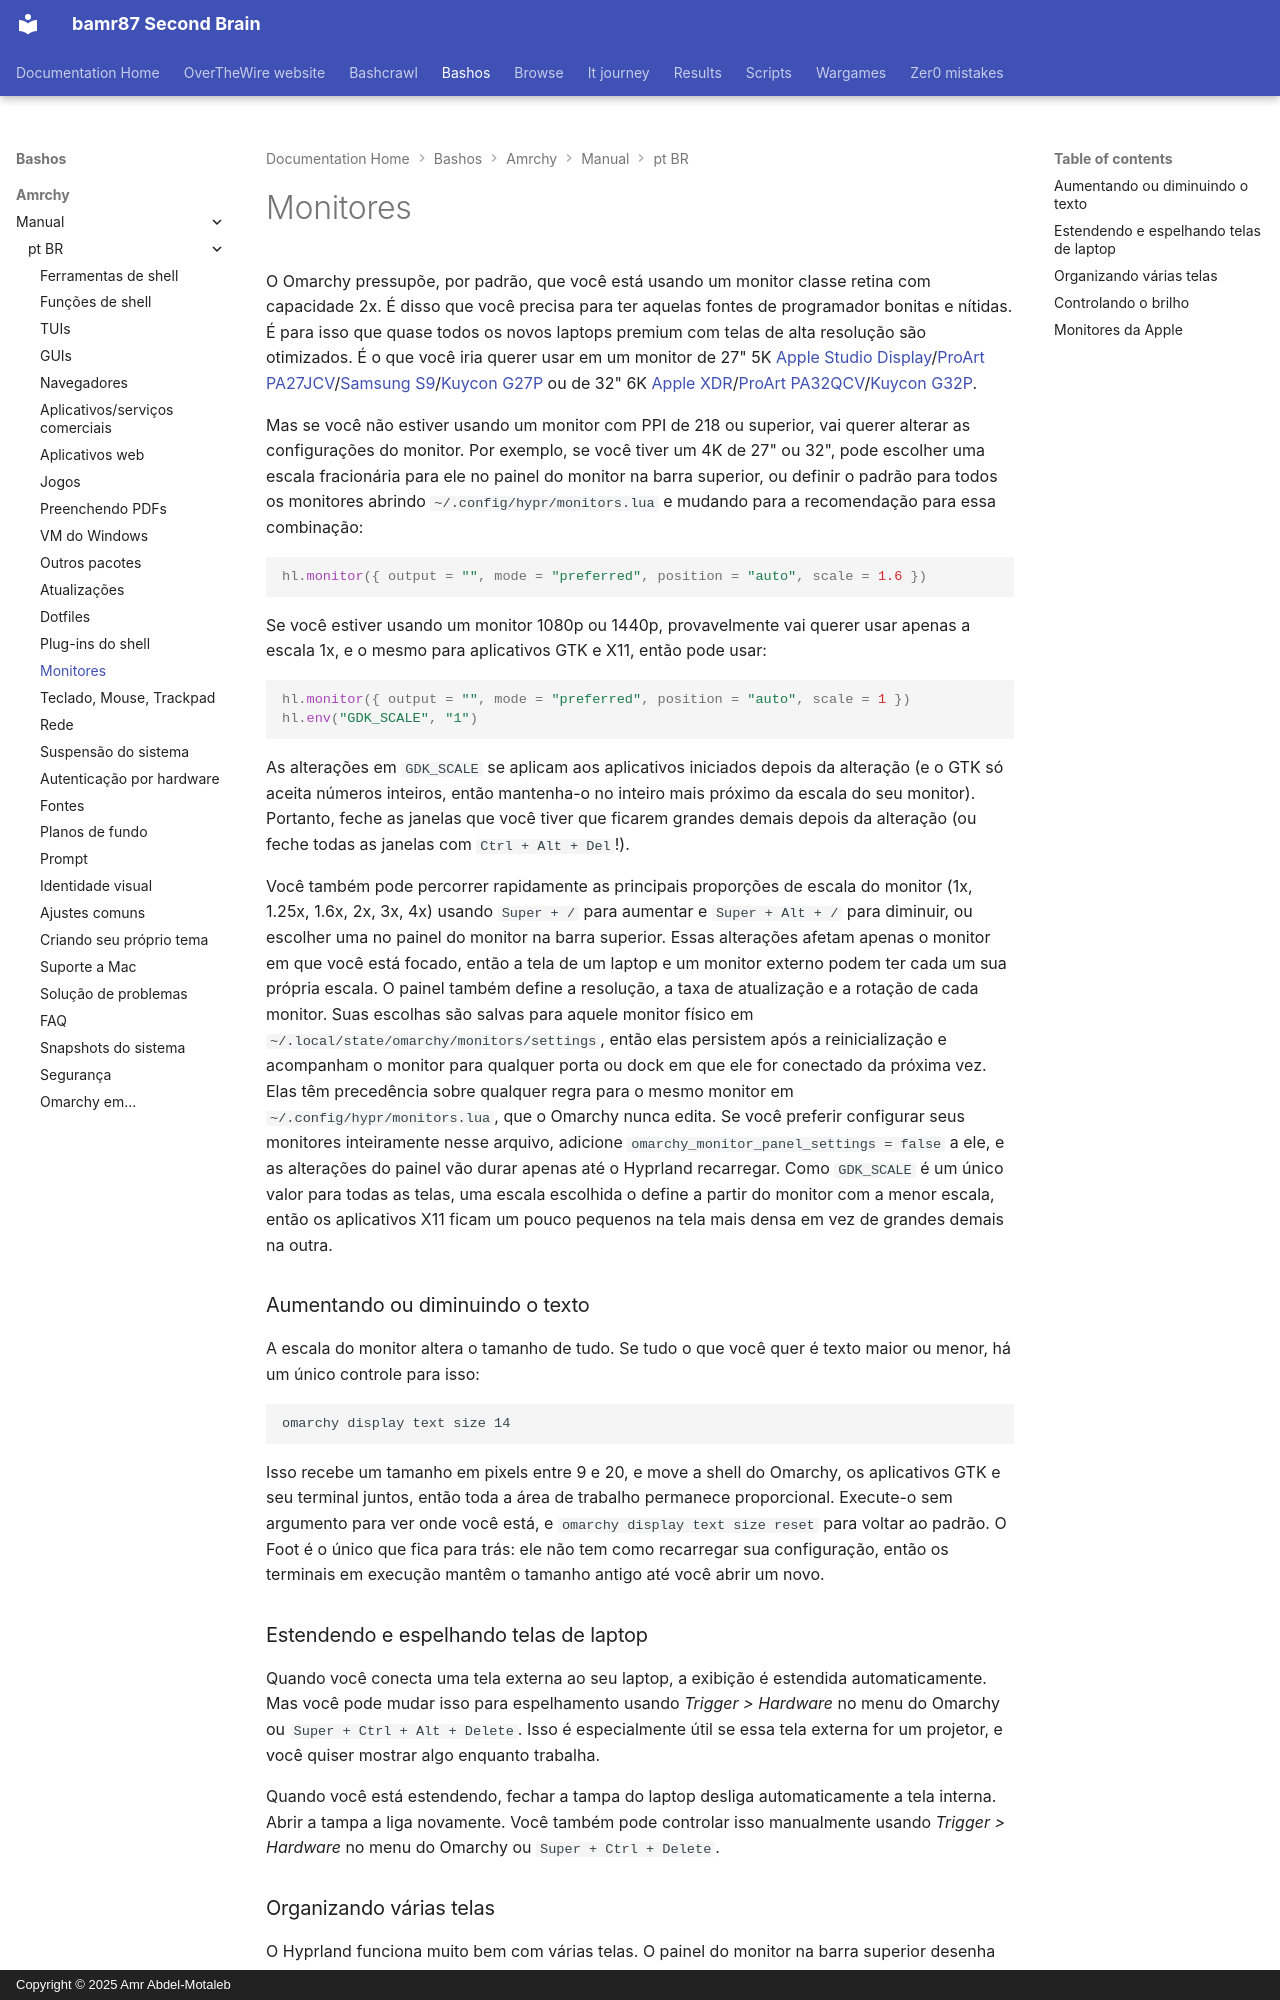

repository: bamr87/README · page: bashos/amrchy/manual/pt-BR/33-monitors/index.html · generator: mkdocs · copyright: Copyright © 2025 Amr Abdel-Motaleb

---
source_file: amrchy/manual/pt-BR/33-monitors.md
source_repo: bamr87/bashos
source_url: https://github.com/bamr87/bashos/blob/main/amrchy/manual/pt-BR/33-monitors.md
title: Monitores
---
# Monitores

O Omarchy pressupõe, por padrão, que você está usando um monitor classe retina com capacidade 2x. É disso que você precisa para ter aquelas fontes de programador bonitas e nítidas. É para isso que quase todos os novos laptops premium com telas de alta resolução são otimizados. É o que você iria querer usar em um monitor de 27" 5K [Apple Studio Display](https://www.apple.com/studio-display/)/[ProArt PA27JCV](https://www.asus.com/us/displays-desktops/monitors/proart/proart-display-5k-pa27jcv/)/[Samsung S9](https://www.samsung.com/us/computing/monitors/5k/27-viewfinity-s9-5k-monitor-with-thunderbolt-4-matte-display-and-smart-features-ls27c900panxza/)/[Kuycon G27P](https://kuycon.us/monitors/G27P/) ou de 32" 6K [Apple XDR](https://www.apple.com/pro-display-xdr/)/[ProArt PA32QCV](https://www.asus.com/displays-desktops/monitors/proart/proart-display-6k-pa32qcv/)/[Kuycon G32P](https://kuycon.us/monitors/G32P/).

Mas se você não estiver usando um monitor com PPI de 218 ou superior, vai querer alterar as configurações do monitor. Por exemplo, se você tiver um 4K de 27" ou 32", pode escolher uma escala fracionária para ele no painel do monitor na barra superior, ou definir o padrão para todos os monitores abrindo `~/.config/hypr/monitors.lua` e mudando para a recomendação para essa combinação:

```lua
hl.monitor({ output = "", mode = "preferred", position = "auto", scale = 1.6 })
```

Se você estiver usando um monitor 1080p ou 1440p, provavelmente vai querer usar apenas a escala 1x, e o mesmo para aplicativos GTK e X11, então pode usar:

```lua
hl.monitor({ output = "", mode = "preferred", position = "auto", scale = 1 })
hl.env("GDK_SCALE", "1")
```

As alterações em `GDK_SCALE` se aplicam aos aplicativos iniciados depois da alteração (e o GTK só aceita números inteiros, então mantenha-o no inteiro mais próximo da escala do seu monitor). Portanto, feche as janelas que você tiver que ficarem grandes demais depois da alteração (ou feche todas as janelas com `Ctrl + Alt + Del`!).

Você também pode percorrer rapidamente as principais proporções de escala do monitor (1x, 1.25x, 1.6x, 2x, 3x, 4x) usando `Super + /` para aumentar e `Super + Alt + /` para diminuir, ou escolher uma no painel do monitor na barra superior. Essas alterações afetam apenas o monitor em que você está focado, então a tela de um laptop e um monitor externo podem ter cada um sua própria escala. O painel também define a resolução, a taxa de atualização e a rotação de cada monitor. Suas escolhas são salvas para aquele monitor físico em `~/.local/state/omarchy/monitors/settings`, então elas persistem após a reinicialização e acompanham o monitor para qualquer porta ou dock em que ele for conectado da próxima vez. Elas têm precedência sobre qualquer regra para o mesmo monitor em `~/.config/hypr/monitors.lua`, que o Omarchy nunca edita. Se você preferir configurar seus monitores inteiramente nesse arquivo, adicione `omarchy_monitor_panel_settings = false` a ele, e as alterações do painel vão durar apenas até o Hyprland recarregar. Como `GDK_SCALE` é um único valor para todas as telas, uma escala escolhida o define a partir do monitor com a menor escala, então os aplicativos X11 ficam um pouco pequenos na tela mais densa em vez de grandes demais na outra.

### Aumentando ou diminuindo o texto

A escala do monitor altera o tamanho de tudo. Se tudo o que você quer é texto maior ou menor, há um único controle para isso:

```
omarchy display text size 14
```

Isso recebe um tamanho em pixels entre 9 e 20, e move a shell do Omarchy, os aplicativos GTK e seu terminal juntos, então toda a área de trabalho permanece proporcional. Execute-o sem argumento para ver onde você está, e `omarchy display text size reset` para voltar ao padrão. O Foot é o único que fica para trás: ele não tem como recarregar sua configuração, então os terminais em execução mantêm o tamanho antigo até você abrir um novo.

### Estendendo e espelhando telas de laptop

Quando você conecta uma tela externa ao seu laptop, a exibição é estendida automaticamente. Mas você pode mudar isso para espelhamento usando _Trigger > Hardware_ no menu do Omarchy ou `Super + Ctrl + Alt + Delete`. Isso é especialmente útil se essa tela externa for um projetor, e você quiser mostrar algo enquanto trabalha.

Quando você está estendendo, fechar a tampa do laptop desliga automaticamente a tela interna. Abrir a tampa a liga novamente. Você também pode controlar isso manualmente usando _Trigger > Hardware_ no menu do Omarchy ou `Super + Ctrl + Delete`.
